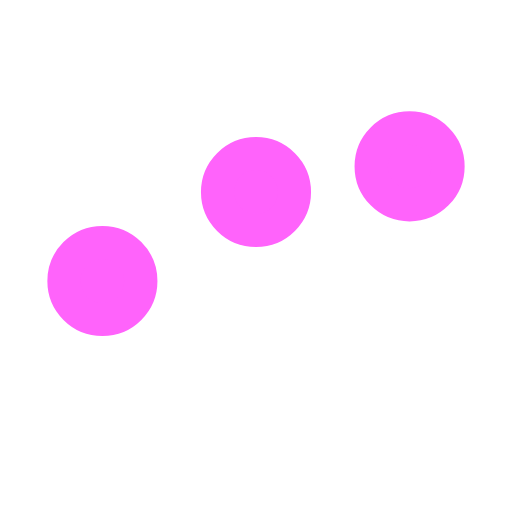
t = 0.00 s
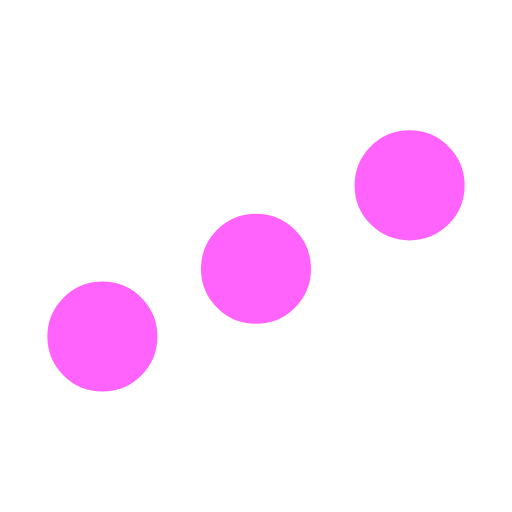
t = 0.18 s
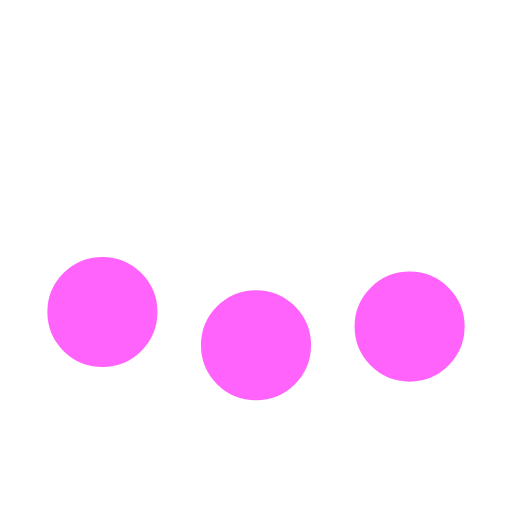
t = 0.53 s
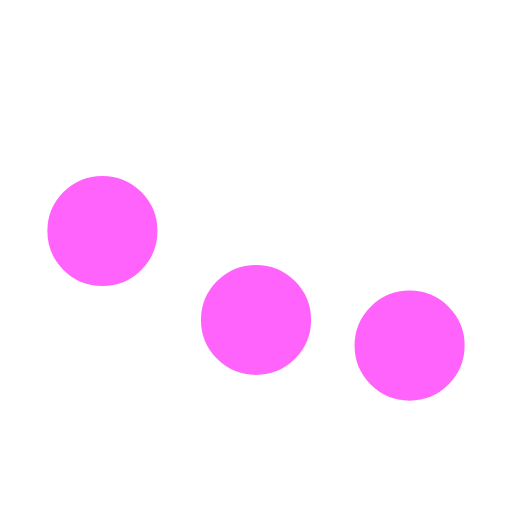
t = 0.70 s
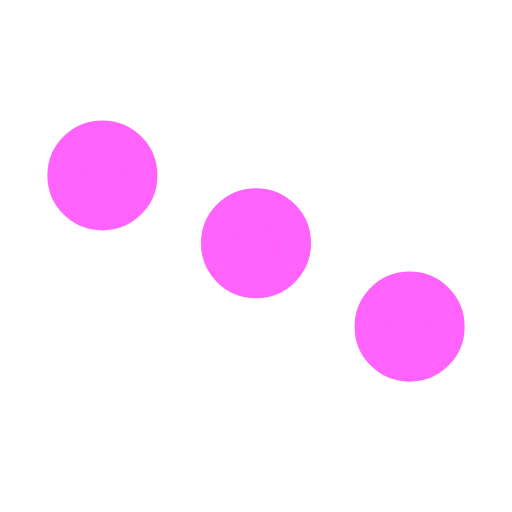
t = 0.88 s
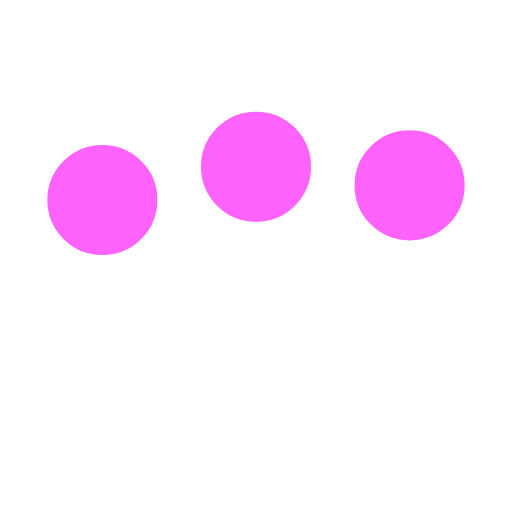
t = 1.23 s

The animated SVG that drew these frames (rendered in a browser with its animation timeline set to each time). Animation: 3 SMIL elements (animate=3); one cycle of 1.40 s, repeats indefinitely.

<svg xmlns="http://www.w3.org/2000/svg" viewBox="0 0 200 200"><circle fill="#FF63FB" stroke="#FF63FB" stroke-width="13" r="15" cx="40" cy="65"><animate attributeName="cy" calcMode="spline" dur="1.4" values="65;135;65;" keySplines=".5 0 .5 1;.5 0 .5 1" repeatCount="indefinite" begin="-.4"></animate></circle><circle fill="#FF63FB" stroke="#FF63FB" stroke-width="13" r="15" cx="100" cy="65"><animate attributeName="cy" calcMode="spline" dur="1.4" values="65;135;65;" keySplines=".5 0 .5 1;.5 0 .5 1" repeatCount="indefinite" begin="-.2"></animate></circle><circle fill="#FF63FB" stroke="#FF63FB" stroke-width="13" r="15" cx="160" cy="65"><animate attributeName="cy" calcMode="spline" dur="1.4" values="65;135;65;" keySplines=".5 0 .5 1;.5 0 .5 1" repeatCount="indefinite" begin="0"></animate></circle></svg>
